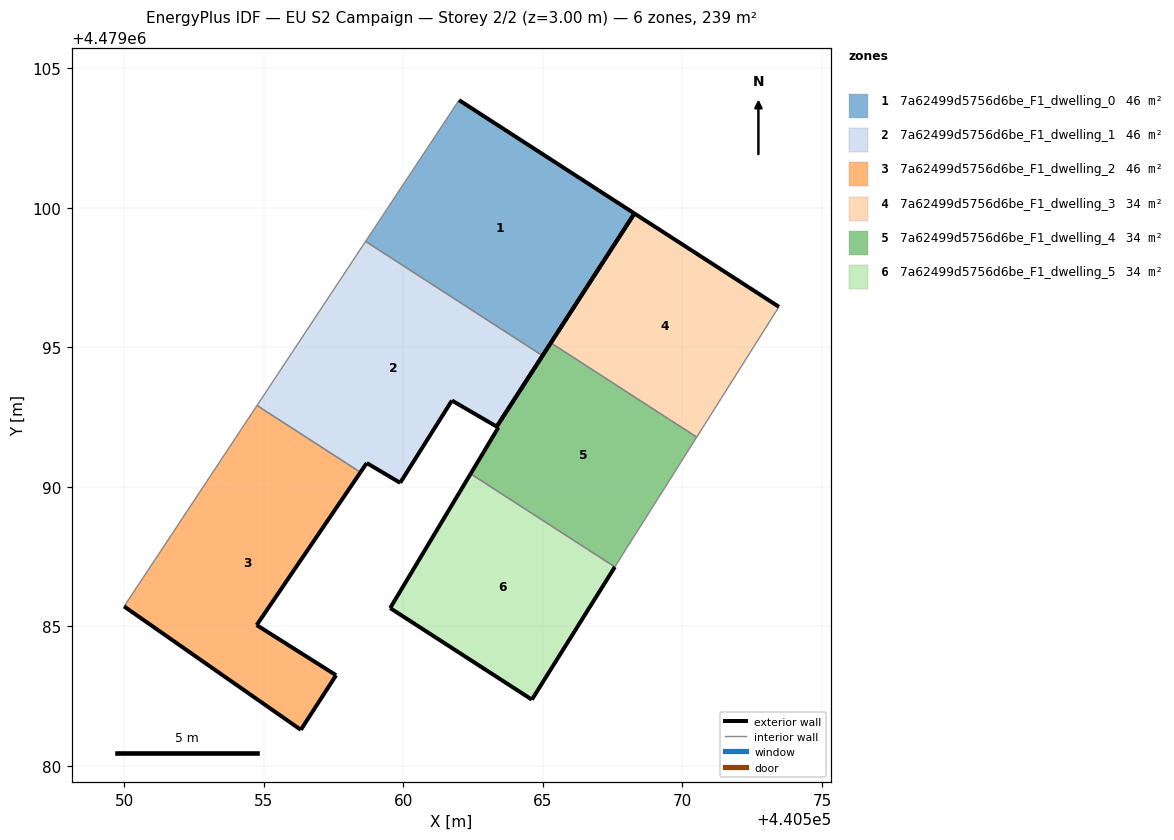
=== STOREY PLAN SPEC (per zone: floor XY polygon, exterior-wall plan segments, windows/doors) ===
zone 1: 7a62499d5756d6be_F1_dwelling_0  (45.6 m²)
  floor: (440564.98, 4479094.70) (440568.28, 4479099.79) (440561.99, 4479103.85) (440558.64, 4479098.79)
  exterior wall: (440561.99, 4479103.85) – (440568.28, 4479099.79)  [7.5 m]
  exterior wall: (440568.28, 4479099.79) – (440564.98, 4479094.70)  [6.1 m]
  interior walls: 2
zone 2: 7a62499d5756d6be_F1_dwelling_1  (45.6 m²)
  floor: (440563.34, 4479092.15) (440564.98, 4479094.70) (440558.64, 4479098.79) (440554.75, 4479092.91) (440558.46, 4479090.52) (440558.68, 4479090.85) (440559.88, 4479090.14) (440561.74, 4479093.09)
  exterior wall: (440563.34, 4479092.15) – (440561.74, 4479093.09)  [1.9 m]
  exterior wall: (440561.74, 4479093.09) – (440559.88, 4479090.14)  [3.5 m]
  exterior wall: (440559.88, 4479090.14) – (440558.68, 4479090.85)  [1.4 m]
  exterior wall: (440558.68, 4479090.85) – (440558.46, 4479090.52)  [0.4 m]
  exterior wall: (440564.98, 4479094.70) – (440563.34, 4479092.15)  [3.0 m]
  interior walls: 3
zone 3: 7a62499d5756d6be_F1_dwelling_2  (45.6 m²)
  floor: (440556.32, 4479081.29) (440557.59, 4479083.24) (440554.74, 4479085.04) (440558.46, 4479090.52) (440554.75, 4479092.91) (440549.99, 4479085.71)
  exterior wall: (440554.74, 4479085.04) – (440557.59, 4479083.24)  [3.4 m]
  exterior wall: (440557.59, 4479083.24) – (440556.32, 4479081.29)  [2.3 m]
  exterior wall: (440556.32, 4479081.29) – (440549.99, 4479085.71)  [7.7 m]
  exterior wall: (440558.46, 4479090.52) – (440554.74, 4479085.04)  [6.6 m]
  interior walls: 2
zone 4: 7a62499d5756d6be_F1_dwelling_3  (34.2 m²)
  floor: (440570.51, 4479091.78) (440573.46, 4479096.45) (440568.28, 4479099.79) (440565.28, 4479095.16)
  exterior wall: (440565.28, 4479095.16) – (440568.28, 4479099.79)  [5.5 m]
  exterior wall: (440568.28, 4479099.79) – (440573.46, 4479096.45)  [6.2 m]
  interior walls: 2
zone 5: 7a62499d5756d6be_F1_dwelling_4  (34.2 m²)
  floor: (440567.73, 4479087.37) (440570.51, 4479091.78) (440565.28, 4479095.16) (440563.34, 4479092.15) (440563.40, 4479092.12) (440562.41, 4479090.46) (440567.58, 4479087.12)
  exterior wall: (440562.41, 4479090.46) – (440563.40, 4479092.12)  [1.9 m]
  exterior wall: (440563.40, 4479092.12) – (440563.34, 4479092.15)  [0.1 m]
  exterior wall: (440563.34, 4479092.15) – (440565.28, 4479095.16)  [3.6 m]
  interior walls: 4
zone 6: 7a62499d5756d6be_F1_dwelling_5  (34.2 m²)
  floor: (440564.60, 4479082.37) (440567.58, 4479087.12) (440562.41, 4479090.46) (440559.52, 4479085.65)
  exterior wall: (440564.60, 4479082.37) – (440559.52, 4479085.65)  [6.0 m]
  exterior wall: (440559.52, 4479085.65) – (440562.41, 4479090.46)  [5.6 m]
  exterior wall: (440567.58, 4479087.12) – (440564.60, 4479082.37)  [5.6 m]
  interior walls: 1

=== DERIVED (storey summary) ===
Building: EU S2 Campaign
Storey: 2 of 2  (floor level z = 3.00 m)
Storey gross floor area: 239.5 m²
Zones on this storey: 6
  - 7a62499d5756d6be_F1_dwelling_0: floor 45.6 m²; exterior wall 13.6 m (40.7 m²); WWR 0.0%
  - 7a62499d5756d6be_F1_dwelling_1: floor 45.6 m²; exterior wall 10.2 m (30.5 m²); WWR 0.0%
  - 7a62499d5756d6be_F1_dwelling_2: floor 45.6 m²; exterior wall 20.0 m (60.1 m²); WWR 0.0%
  - 7a62499d5756d6be_F1_dwelling_3: floor 34.2 m²; exterior wall 11.7 m (35.1 m²); WWR 0.0%
  - 7a62499d5756d6be_F1_dwelling_4: floor 34.2 m²; exterior wall 5.6 m (16.7 m²); WWR 0.0%
  - 7a62499d5756d6be_F1_dwelling_5: floor 34.2 m²; exterior wall 17.3 m (51.8 m²); WWR 0.0%
Zone adjacency (shared interzone walls):
  - 7a62499d5756d6be_F1_dwelling_0 ↔ 7a62499d5756d6be_F1_dwelling_1
  - 7a62499d5756d6be_F1_dwelling_1 ↔ 7a62499d5756d6be_F1_dwelling_2
  - 7a62499d5756d6be_F1_dwelling_3 ↔ 7a62499d5756d6be_F1_dwelling_4
  - 7a62499d5756d6be_F1_dwelling_4 ↔ 7a62499d5756d6be_F1_dwelling_5